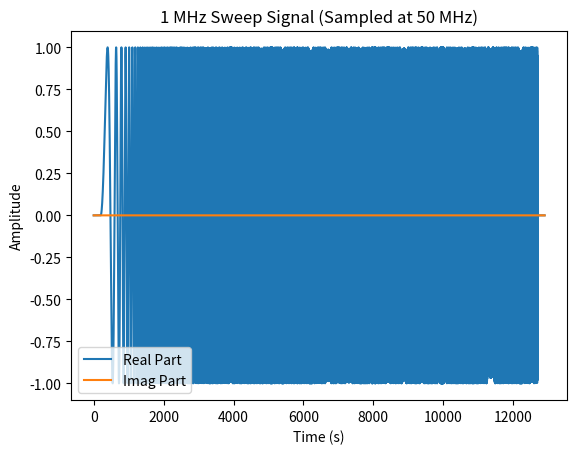

Recreate this plot in Python. (Note: this script raises an exception after producing the figure.)
import numpy as np
import matplotlib.pyplot as plt

# Parameters for the sweep
f_start = 0             # Start frequency in Hz
f_end = 1e6             # End frequency in Hz (1 MHz)
duration = 0.001            # Duration of the sweep in seconds
sample_rate = 12.5e6      # Sampling rate in Hz (50 MHz)

# Time vector based on the sample rate and duration
t = np.linspace(0, duration, int(sample_rate * duration))

# Generate the sweep signal
sweep_signal = np.sin(2 * np.pi * (f_start + (f_end - f_start) * t / duration) * t)

padded_sweep_signal = np.pad(sweep_signal, pad_width=200, mode='constant', constant_values=0)

print(len(sweep_signal))

# Plot the generated sweep signal (showing only a portion for clarity)
plt.plot(np.real(padded_sweep_signal),label="Real Part")  # Adjust the portion as needed
plt.plot(np.imag(padded_sweep_signal),label="Imag Part") 
plt.xlabel("Time (s)")
plt.ylabel("Amplitude")
plt.title("1 MHz Sweep Signal (Sampled at 50 MHz)")
plt.legend()
plt.show()

# Open a .dat file in binary write mode
with open("transmitted_data/transmit.dat", 'wb') as f:
    for sample in padded_sweep_signal:
        # Write the real part (I) as 64-bit double
        f.write(np.double(sample.real).tobytes())
        # Write the imaginary part (Q) as 64-bit double
        f.write(np.double(sample.imag).tobytes())


np.save("chirp_toolchain/sweep_signal.npy",sweep_signal)
np.save("chirp_toolchain/padded_sweep_signal.npy",padded_sweep_signal)



# # Read the binary data
# with open("transmitted_data/transmit.dat", 'rb') as f:
#     data = f.read()
    
#     # Convert the binary data to an array of 32-bit floats
#     double_data = np.frombuffer(data, dtype=np.double)
    
#     # Reshape the data into pairs of (I, Q) values
#     complex_data = double_data[0::2] + 1j * double_data[1::2]

# plt.plot(np.real(complex_data))
# plt.plot(np.imag(complex_data))
# plt.show()
